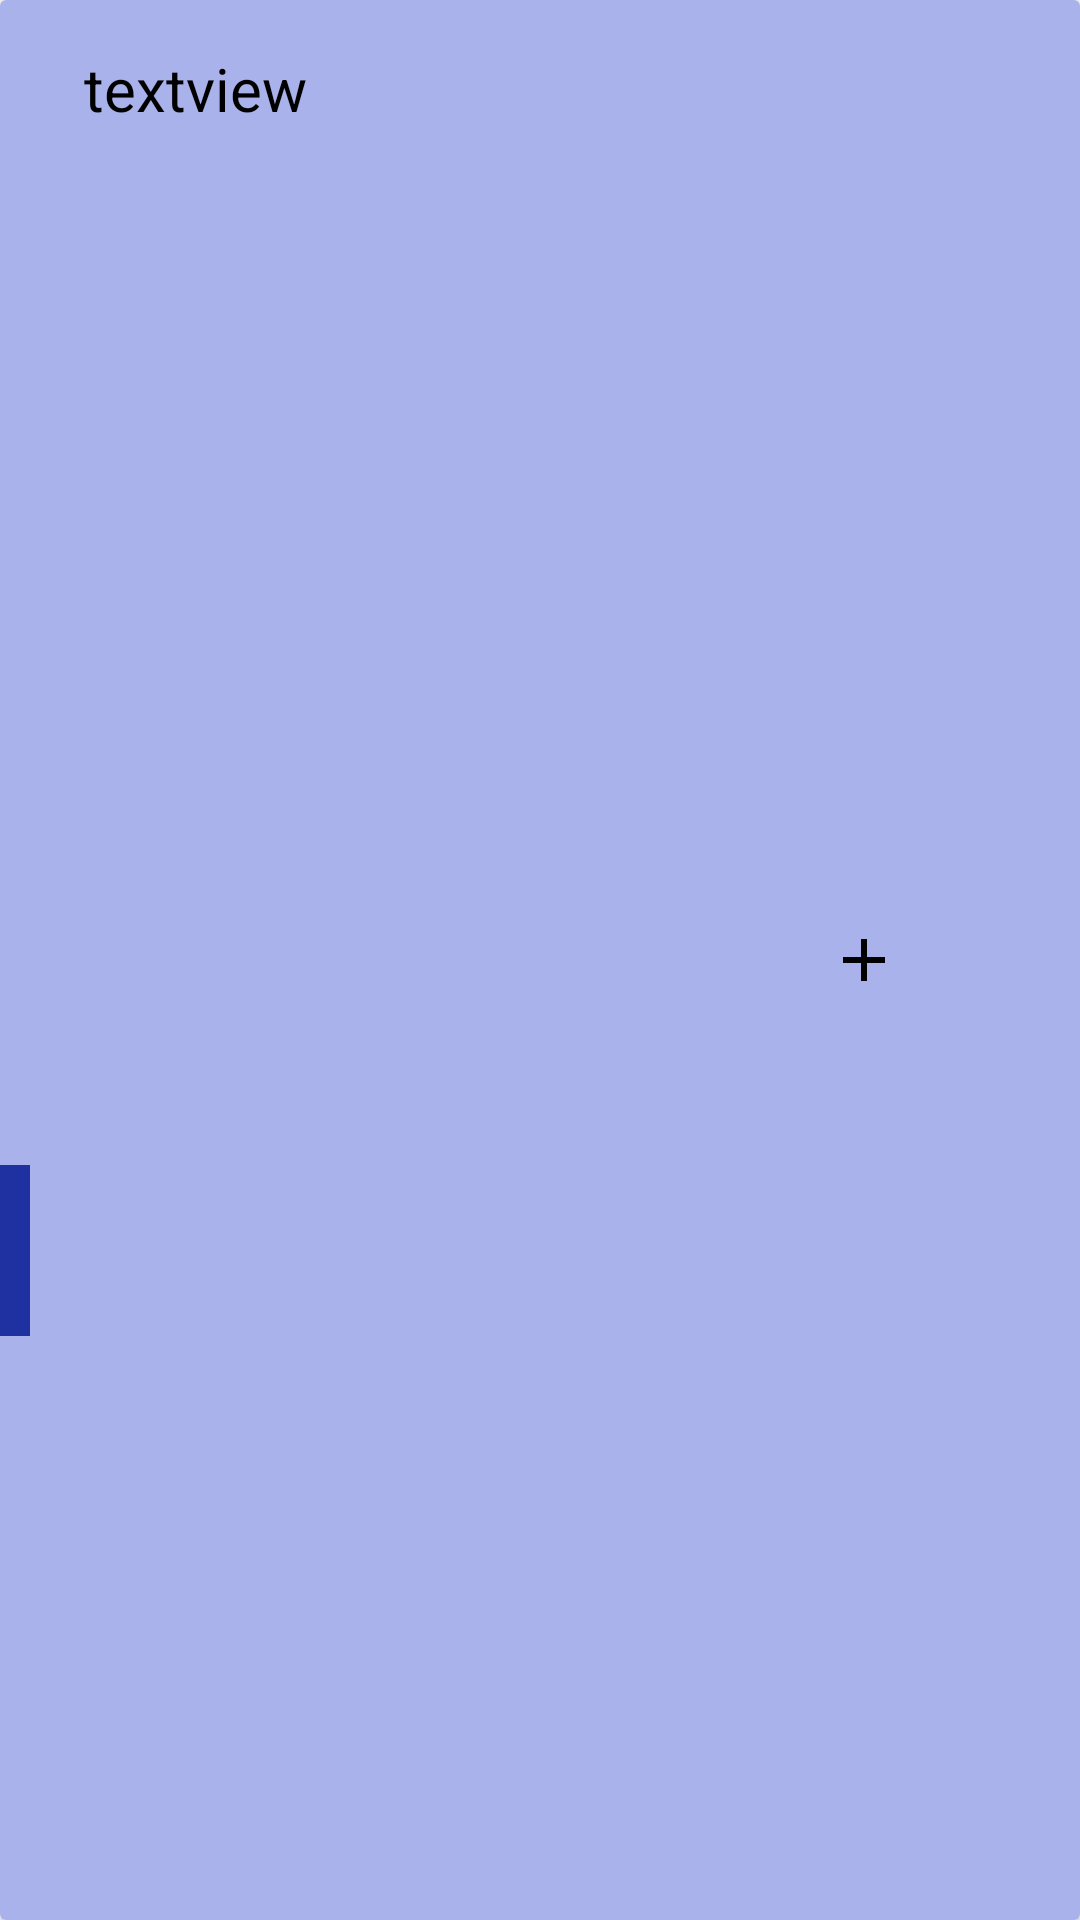

Produce the Android XML layout that renders to this screen, including the resource entries it uses.
<!-- AndroidManifest.xml: application theme Theme.Application -->
<!-- res/layout/course_module_rv_item.xml -->
<?xml version="1.0" encoding="utf-8"?>
<androidx.cardview.widget.CardView xmlns:android="http://schemas.android.com/apk/res/android"
    xmlns:app="http://schemas.android.com/apk/res-auto"
    xmlns:tools="http://schemas.android.com/tools"
    android:layout_width="match_parent"
    android:layout_height="60dp"
    android:layout_margin="8dp"
    android:background="#202B78">

    <androidx.constraintlayout.widget.ConstraintLayout
        android:layout_width="match_parent"
        android:layout_height="match_parent"
        android:background="#A9B2EA">

        <LinearLayout
            android:layout_width="10dp"
            android:layout_height="57dp"
            android:background="#1F31A1"
            app:layout_constraintBottom_toBottomOf="parent"
            app:layout_constraintStart_toStartOf="parent"
            app:layout_constraintTop_toTopOf="parent"
            app:layout_constraintVertical_bias="0.666" />

        <TextView
            android:id="@+id/module_name_TV"
            android:layout_width="206dp"
            android:layout_height="24dp"
            android:layout_marginStart="28dp"
            android:layout_marginTop="16dp"
            android:text="textview"
            android:textColor="@color/black"
            android:textSize="20dp"
            app:layout_constraintStart_toStartOf="parent"
            app:layout_constraintTop_toTopOf="parent" />

        <ImageButton
            android:id="@+id/imageView_addBtn"
            android:layout_width="wrap_content"
            android:layout_height="wrap_content"
            android:layout_marginEnd="8dp"
            android:backgroundTint="#A9B2EA"
            android:src="@drawable/ic_baseline_add"
            app:layout_constraintBottom_toBottomOf="parent"
            app:layout_constraintEnd_toStartOf="@+id/imageView_inertBtn"
            app:layout_constraintTop_toTopOf="parent" />

        <ImageButton
            android:id="@+id/imageView_inertBtn"
            android:layout_width="wrap_content"
            android:layout_height="wrap_content"
            android:layout_marginEnd="16dp"
            android:layout_marginBottom="8dp"
            android:backgroundTint="#A9B2EA"
            android:src="@drawable/ic_baseline_more_vert"
            app:layout_constraintBottom_toBottomOf="parent"
            app:layout_constraintEnd_toEndOf="parent" />

    </androidx.constraintlayout.widget.ConstraintLayout>


</androidx.cardview.widget.CardView>
<!-- resources referenced by this layout -->
<resources>
  <color name="black">#FF000000</color>
  <!-- drawable ic_baseline_add (drawable-v24) -->
  <vector xmlns:android="http://schemas.android.com/apk/res/android"
      android:width="24dp"
      android:height="24dp"
      android:viewportWidth="24"
      android:viewportHeight="24"
      android:tint="@color/black">
    
    <path
        android:fillColor="@android:color/white"
        android:pathData="M19,13h-6v6h-2v-6H5v-2h6V5h2v6h6v2z"/>
  </vector>
  <style name="Theme.Application" parent="Theme.MaterialComponents.Light.NoActionBar">
  
          
          <item name="colorPrimary">@color/purple_500</item>
          <item name="colorPrimaryVariant">@color/purple_700</item>
          <item name="colorOnPrimary">@color/white</item>
          
          <item name="colorSecondary">@color/teal_200</item>
          <item name="colorSecondaryVariant">@color/teal_700</item>
          <item name="colorOnSecondary">@color/black</item>
          
          <item name="android:statusBarColor" tools:targetApi="l">?attr/colorPrimaryVariant</item>
          
      </style>
  <color name="purple_500">#FF6200EE</color>
  <color name="purple_700">#0288D1</color>
  <color name="white">#FFFFFFFF</color>
  <color name="teal_200">#FF03DAC5</color>
  <color name="teal_700">#FF018786</color>
</resources>
